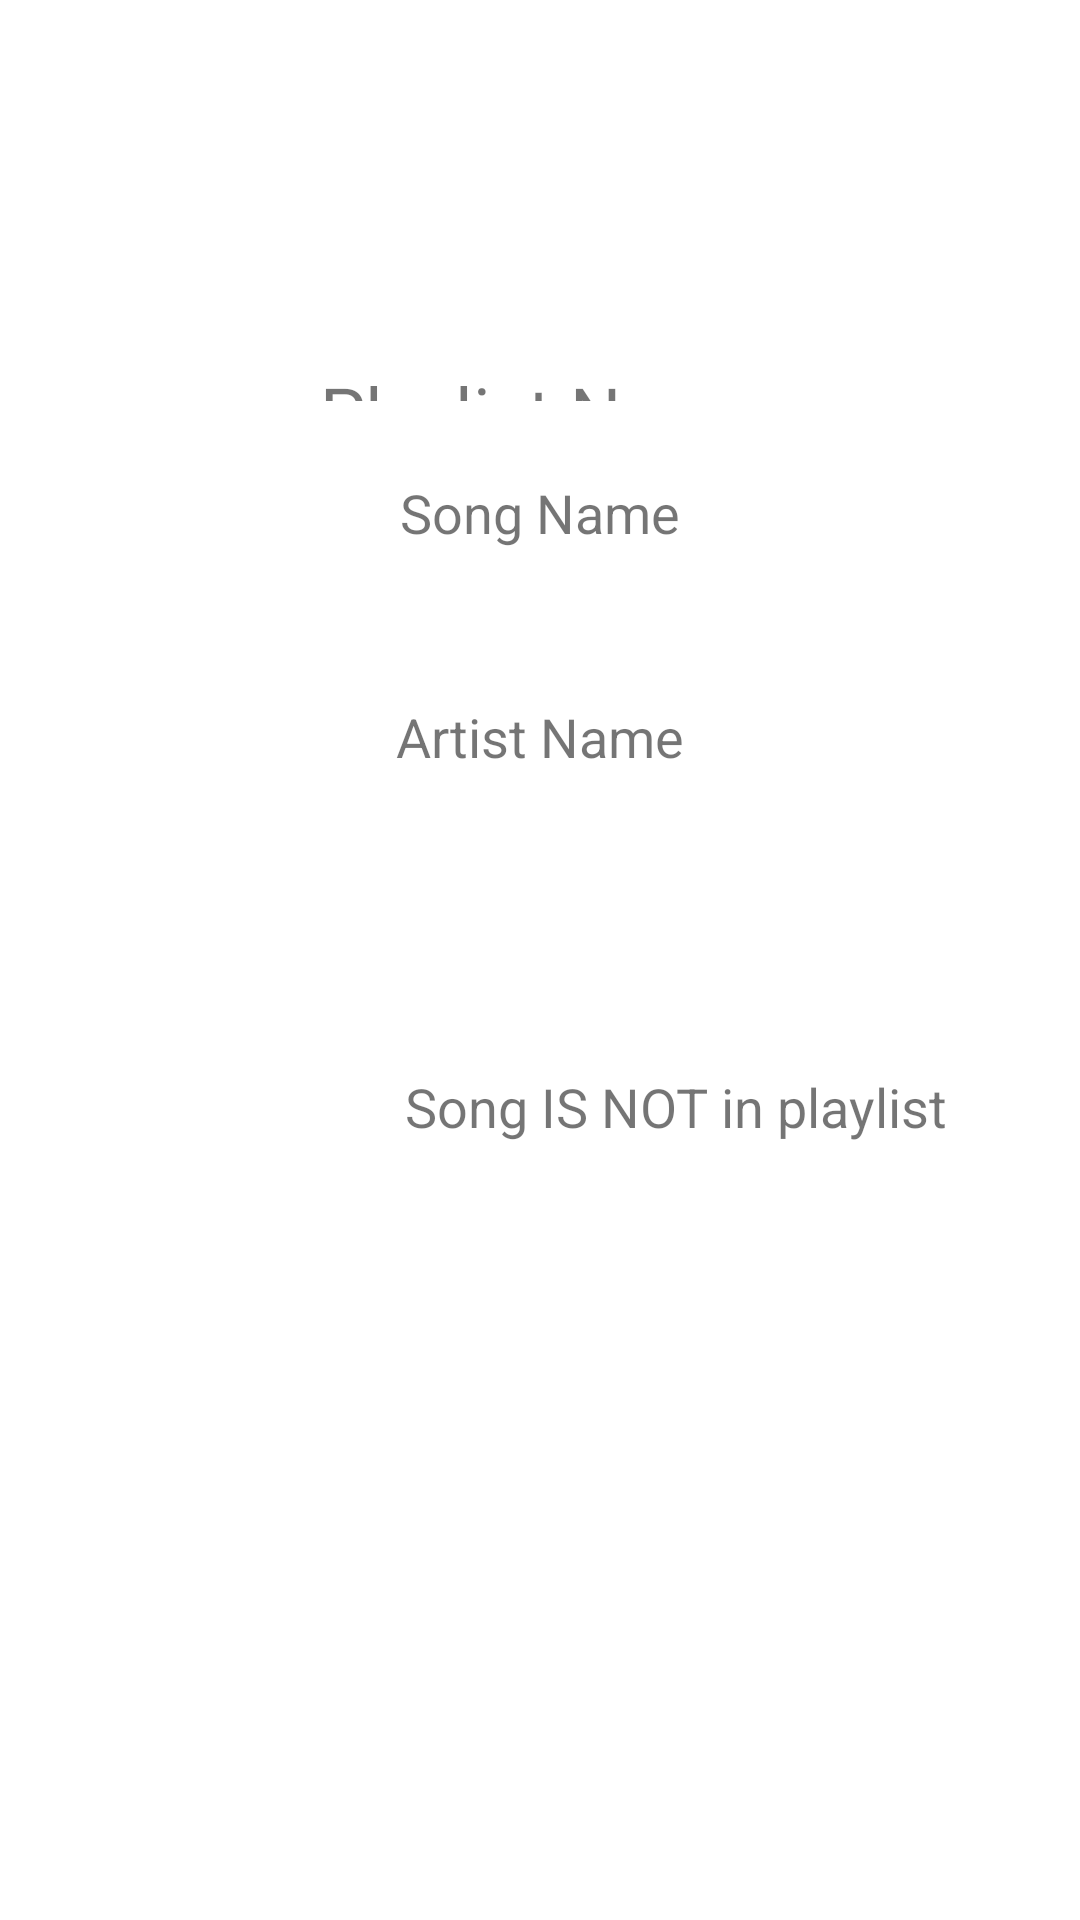

The Android layout XML behind this screen, and the referenced resources:
<!-- AndroidManifest.xml: application theme Theme.SpotifyPlaylistSearch -->
<!-- res/layout/activity_playlists.xml -->
<?xml version="1.0" encoding="utf-8"?>
<androidx.constraintlayout.widget.ConstraintLayout xmlns:android="http://schemas.android.com/apk/res/android"
    xmlns:app="http://schemas.android.com/apk/res-auto"
    xmlns:tools="http://schemas.android.com/tools"
    android:layout_width="match_parent"
    android:layout_height="match_parent"
    tools:context=".Playlists">

    <TextView
        android:id="@+id/name_of_playlist"
        android:layout_width="307dp"
        android:layout_height="0dp"
        android:layout_marginStart="52dp"
        android:layout_marginTop="121dp"
        android:layout_marginEnd="52dp"
        android:layout_marginBottom="223dp"
        android:gravity="center"
        android:text="Playlist Name"
        android:textSize="24sp"
        app:layout_constraintBottom_toTopOf="@+id/check_if_song_text"
        app:layout_constraintEnd_toEndOf="parent"
        app:layout_constraintStart_toStartOf="parent"
        app:layout_constraintTop_toTopOf="parent" />

    <TextView
        android:id="@+id/name_of_song"
        android:layout_width="wrap_content"
        android:layout_height="wrap_content"
        android:layout_marginBottom="432dp"
        android:text="Song Name"
        android:textSize="18sp"
        app:layout_constraintBottom_toBottomOf="parent"
        app:layout_constraintEnd_toEndOf="parent"
        app:layout_constraintStart_toStartOf="parent"
        app:layout_constraintTop_toBottomOf="@+id/name_of_playlist" />

    <TextView
        android:id="@+id/name_of_artist"
        android:layout_width="wrap_content"
        android:layout_height="wrap_content"
        android:layout_marginTop="100dp"
        android:layout_marginBottom="432dp"
        android:text="Artist Name"
        android:textSize="18sp"
        app:layout_constraintBottom_toBottomOf="parent"
        app:layout_constraintEnd_toEndOf="parent"
        app:layout_constraintStart_toStartOf="parent"
        app:layout_constraintTop_toBottomOf="@+id/name_of_song" />

    <TextView
        android:id="@+id/check_if_song_text"
        android:layout_width="wrap_content"
        android:layout_height="wrap_content"
        android:layout_marginStart="135dp"
        android:layout_marginTop="99dp"
        android:text="Song IS NOT in playlist"
        android:textSize="18dp"
        app:layout_constraintStart_toStartOf="parent"
        app:layout_constraintTop_toBottomOf="@+id/name_of_artist" />
</androidx.constraintlayout.widget.ConstraintLayout>
<!-- resources referenced by this layout -->
<resources>
  <style name="Theme.SpotifyPlaylistSearch" parent="Theme.MaterialComponents.DayNight.DarkActionBar">
          
          <item name="colorPrimary">@color/purple_500</item>
          <item name="colorPrimaryVariant">@color/purple_700</item>
          <item name="colorOnPrimary">@color/white</item>
          
          <item name="colorSecondary">@color/teal_200</item>
          <item name="colorSecondaryVariant">@color/teal_700</item>
          <item name="colorOnSecondary">@color/black</item>
          
          <item name="android:statusBarColor">?attr/colorPrimaryVariant</item>
          
      </style>
  <!-- not gathered from this repository: default colours our renderer supplied (Android Studio template values) -->
  <color name="purple_500">#FF6200EE</color>
  <color name="purple_700">#FF3700B3</color>
  <color name="teal_200">#FF03DAC5</color>
  <color name="teal_700">#FF018786</color>
  <color name="black">#FF000000</color>
  <color name="white">#FFFFFFFF</color>
</resources>
